Photos from the image-classification dataset "data3" in the GitHub repository TylerLababidi/ASaAI. Its 4 classes are: mild demented, moderate demented, non demented, very mild demented.

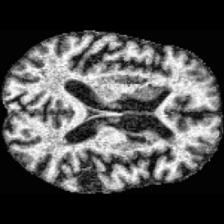
Label: very mild demented

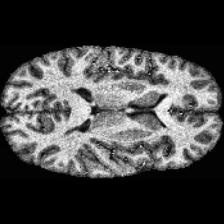
Label: non demented

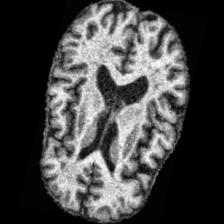
Label: very mild demented

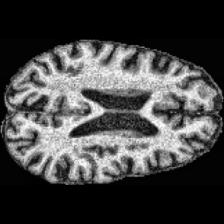
Label: mild demented

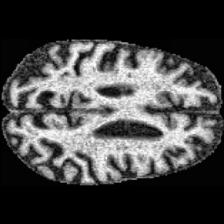
Label: moderate demented

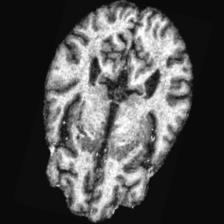
Label: mild demented
